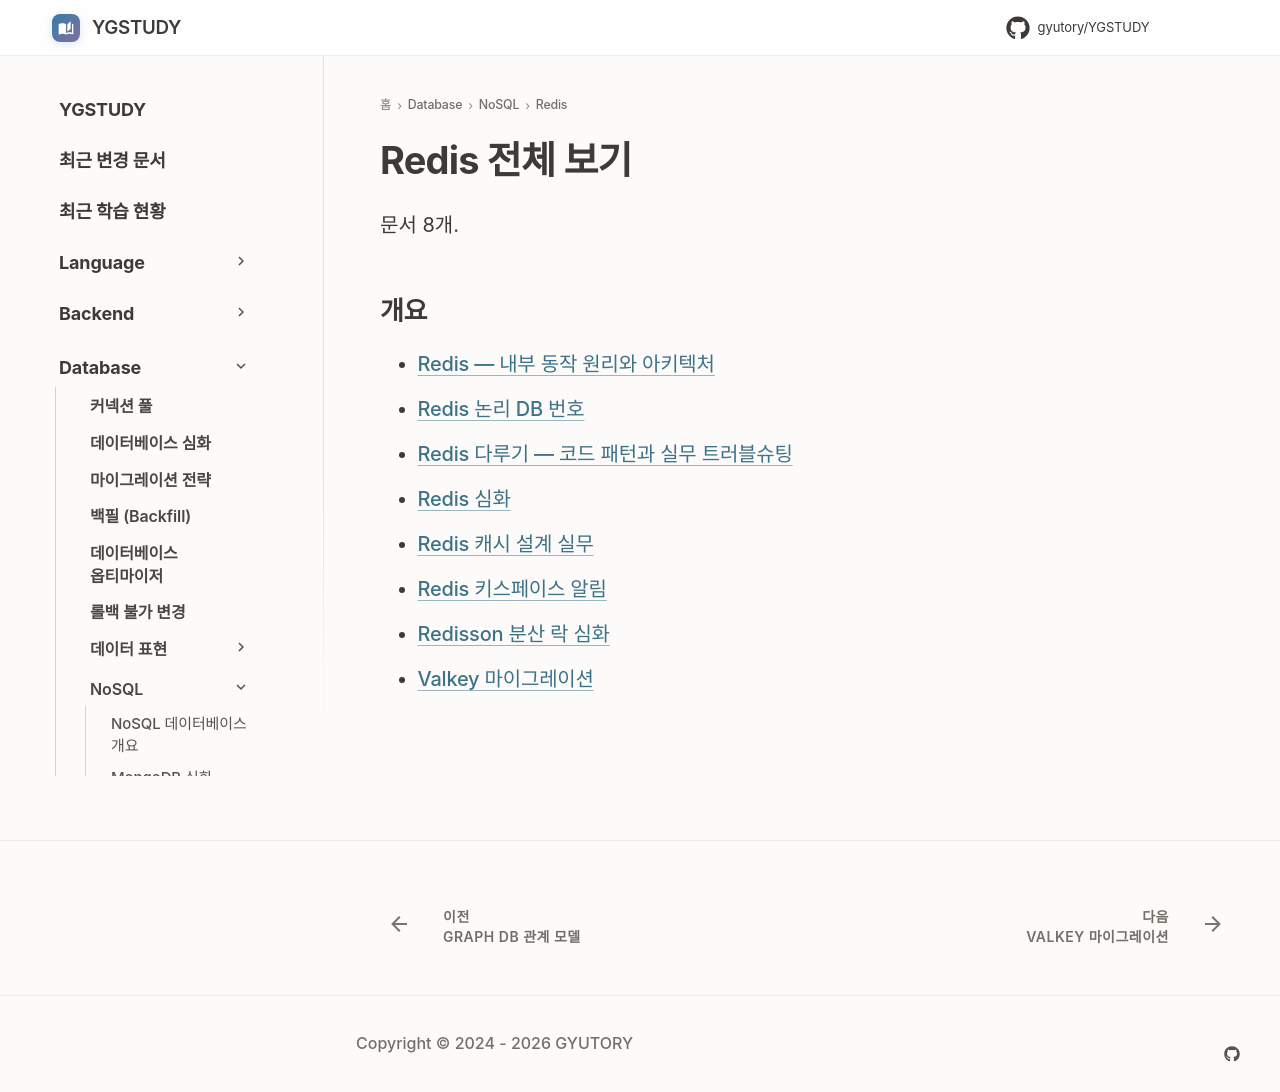

repository: GYUTORY/YGSTUDY · page: DataBase/NoSQL/Redis/index.html · generator: mkdocs

---
title: Redis 전체 보기
tags: []
hide:
  - toc
updated: 2026-11-28
---

<!-- AUTO-SECTION-INDEX: tools/section_index.py 가 빌드마다 다시 만든다. 직접 고치지 말 것. -->

# Redis 전체 보기

문서 8개.

## 개요

- [Redis — 내부 동작 원리와 아키텍처](Redis.md)
- [Redis 논리 DB 번호](Redis_Database_Number.md)
- [Redis 다루기 — 코드 패턴과 실무 트러블슈팅](<Redis 다루기.md>)
- [Redis 심화](Redis_Advanced.md)
- [Redis 캐시 설계 실무](Redis_Cache_Strategy.md)
- [Redis 키스페이스 알림](Redis_Keyspace_Notifications.md)
- [Redisson 분산 락 심화](Redisson_Distributed_Lock.md)
- [Valkey 마이그레이션](Valkey_Migration.md)
